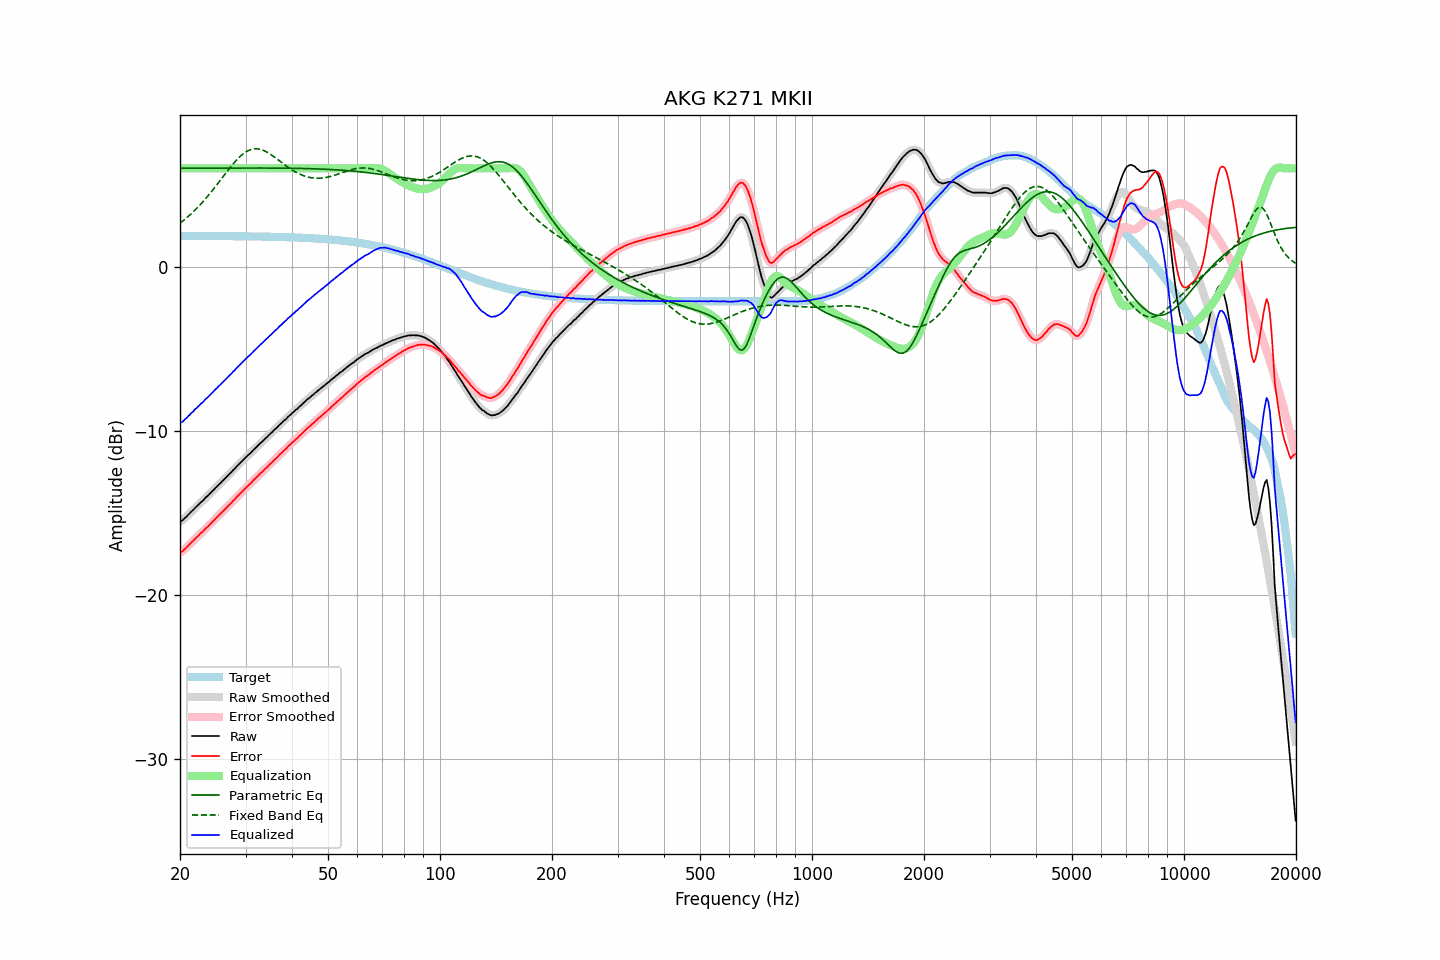

Values plotted in this chart, from the file beside it:
frequency, raw, error, smoothed, error_smoothed, equalization, parametric_eq, fixed_band_eq, equalized_raw, equalized_smoothed, target
20.00, -15.53, -17.41, -15.53, -17.42, 6.00, 6.01, 2.66, -9.53, -9.53, 1.88
20.20, -15.47, -17.35, -15.47, -17.35, 6.00, 6.01, 2.74, -9.47, -9.47, 1.88
20.40, -15.41, -17.29, -15.39, -17.27, 6.00, 6.01, 2.81, -9.41, -9.39, 1.88
20.61, -15.30, -17.18, -15.31, -17.19, 6.00, 6.01, 2.90, -9.30, -9.31, 1.88
20.81, -15.22, -17.10, -15.21, -17.10, 6.00, 6.01, 2.98, -9.22, -9.21, 1.88
21.02, -15.11, -16.99, -15.11, -16.99, 6.00, 6.01, 3.06, -9.11, -9.11, 1.88
21.23, -15.02, -16.90, -15.01, -16.90, 6.00, 6.01, 3.15, -9.02, -9.01, 1.88
21.44, -14.91, -16.79, -14.91, -16.80, 6.00, 6.01, 3.24, -8.91, -8.91, 1.88
21.66, -14.83, -16.71, -14.82, -16.70, 6.00, 6.01, 3.33, -8.83, -8.82, 1.88
21.87, -14.72, -16.60, -14.72, -16.60, 6.00, 6.01, 3.43, -8.72, -8.72, 1.88
22.09, -14.63, -16.51, -14.63, -16.51, 6.00, 6.01, 3.52, -8.63, -8.63, 1.88
22.31, -14.55, -16.43, -14.53, -16.41, 6.00, 6.01, 3.62, -8.55, -8.53, 1.88
22.54, -14.44, -16.32, -14.44, -16.32, 6.00, 6.01, 3.72, -8.44, -8.44, 1.88
22.76, -14.33, -16.21, -14.35, -16.23, 6.00, 6.01, 3.83, -8.33, -8.35, 1.88
22.99, -14.27, -16.15, -14.25, -16.13, 6.00, 6.01, 3.94, -8.27, -8.25, 1.88
23.22, -14.16, -16.04, -14.15, -16.03, 6.00, 6.01, 4.05, -8.16, -8.15, 1.88
23.45, -14.05, -15.93, -14.06, -15.94, 6.00, 6.01, 4.16, -8.05, -8.06, 1.88
23.69, -13.97, -15.85, -13.96, -15.84, 6.00, 6.01, 4.27, -7.97, -7.96, 1.88
23.92, -13.88, -15.75, -13.87, -15.74, 6.00, 6.01, 4.39, -7.88, -7.87, 1.88
24.16, -13.77, -15.64, -13.77, -15.65, 6.00, 6.01, 4.51, -7.77, -7.77, 1.88
24.40, -13.67, -15.54, -13.67, -15.55, 6.00, 6.01, 4.63, -7.67, -7.67, 1.88
24.65, -13.58, -15.45, -13.57, -15.45, 6.00, 6.01, 4.76, -7.58, -7.57, 1.88
24.89, -13.47, -15.34, -13.47, -15.35, 6.00, 6.01, 4.88, -7.47, -7.47, 1.88
25.14, -13.38, -15.25, -13.37, -15.25, 6.00, 6.01, 5.01, -7.38, -7.37, 1.87
25.39, -13.27, -15.14, -13.27, -15.15, 6.00, 6.02, 5.14, -7.27, -7.27, 1.87
25.65, -13.19, -15.06, -13.18, -15.05, 6.00, 6.02, 5.26, -7.19, -7.18, 1.87
25.91, -13.08, -14.95, -13.08, -14.95, 6.00, 6.02, 5.39, -7.08, -7.08, 1.87
26.16, -12.99, -14.86, -12.99, -14.86, 6.00, 6.02, 5.52, -6.99, -6.99, 1.87
26.43, -12.89, -14.76, -12.89, -14.76, 6.00, 6.02, 5.65, -6.89, -6.89, 1.87
26.69, -12.79, -14.66, -12.79, -14.66, 6.00, 6.02, 5.78, -6.79, -6.79, 1.87
26.96, -12.69, -14.56, -12.69, -14.56, 6.00, 6.02, 5.90, -6.69, -6.69, 1.87
27.23, -12.59, -14.46, -12.59, -14.46, 6.00, 6.02, 6.03, -6.59, -6.59, 1.87
27.50, -12.50, -14.37, -12.49, -14.36, 6.00, 6.02, 6.15, -6.50, -6.49, 1.87
27.77, -12.39, -14.25, -12.39, -14.26, 6.00, 6.02, 6.27, -6.39, -6.39, 1.87
28.05, -12.30, -14.16, -12.29, -14.16, 6.00, 6.02, 6.38, -6.30, -6.29, 1.87
28.33, -12.19, -14.05, -12.19, -14.06, 6.00, 6.02, 6.49, -6.19, -6.19, 1.87
28.62, -12.09, -13.95, -12.09, -13.95, 6.00, 6.02, 6.59, -6.09, -6.09, 1.86
28.90, -12.00, -13.86, -11.99, -13.85, 6.00, 6.02, 6.69, -6.00, -5.99, 1.86
29.19, -11.89, -13.75, -11.89, -13.75, 6.00, 6.02, 6.78, -5.89, -5.89, 1.86
29.48, -11.80, -13.66, -11.80, -13.66, 6.00, 6.02, 6.86, -5.80, -5.80, 1.86
29.78, -11.70, -13.56, -11.70, -13.56, 6.00, 6.02, 6.94, -5.70, -5.70, 1.86
30.08, -11.61, -13.47, -11.60, -13.46, 6.00, 6.02, 7.00, -5.61, -5.60, 1.86
30.38, -11.50, -13.36, -11.51, -13.37, 6.00, 6.02, 7.06, -5.50, -5.51, 1.86
30.68, -11.42, -13.27, -11.42, -13.27, 6.00, 6.02, 7.10, -5.42, -5.42, 1.86
30.99, -11.33, -13.18, -11.32, -13.17, 6.00, 6.02, 7.14, -5.33, -5.32, 1.85
31.30, -11.22, -13.07, -11.22, -13.08, 6.00, 6.02, 7.17, -5.22, -5.22, 1.85
31.61, -11.12, -12.97, -11.12, -12.97, 6.00, 6.02, 7.19, -5.12, -5.12, 1.85
31.93, -11.03, -12.88, -11.03, -12.88, 6.00, 6.02, 7.19, -5.03, -5.03, 1.85
32.24, -10.94, -12.78, -10.93, -12.78, 6.00, 6.02, 7.19, -4.94, -4.93, 1.85
32.57, -10.84, -12.69, -10.84, -12.69, 6.00, 6.02, 7.17, -4.84, -4.84, 1.85
32.89, -10.74, -12.58, -10.74, -12.59, 6.00, 6.02, 7.16, -4.74, -4.74, 1.85
33.22, -10.66, -12.50, -10.65, -12.49, 6.00, 6.02, 7.12, -4.66, -4.65, 1.84
33.55, -10.56, -12.40, -10.56, -12.40, 6.00, 6.02, 7.09, -4.56, -4.56, 1.84
33.89, -10.46, -12.30, -10.47, -12.31, 6.00, 6.02, 7.04, -4.46, -4.47, 1.84
34.23, -10.38, -12.22, -10.37, -12.21, 6.00, 6.02, 6.99, -4.38, -4.37, 1.84
34.57, -10.28, -12.11, -10.28, -12.11, 6.00, 6.02, 6.93, -4.28, -4.28, 1.84
34.92, -10.18, -12.01, -10.19, -12.02, 6.00, 6.02, 6.87, -4.18, -4.19, 1.83
35.27, -10.10, -11.93, -10.09, -11.92, 6.00, 6.02, 6.81, -4.10, -4.09, 1.83
35.62, -10.00, -11.83, -10.00, -11.83, 6.00, 6.02, 6.74, -4.00, -4.00, 1.83
35.97, -9.90, -11.72, -9.91, -11.73, 6.00, 6.02, 6.67, -3.90, -3.91, 1.83
... 635 more rows
